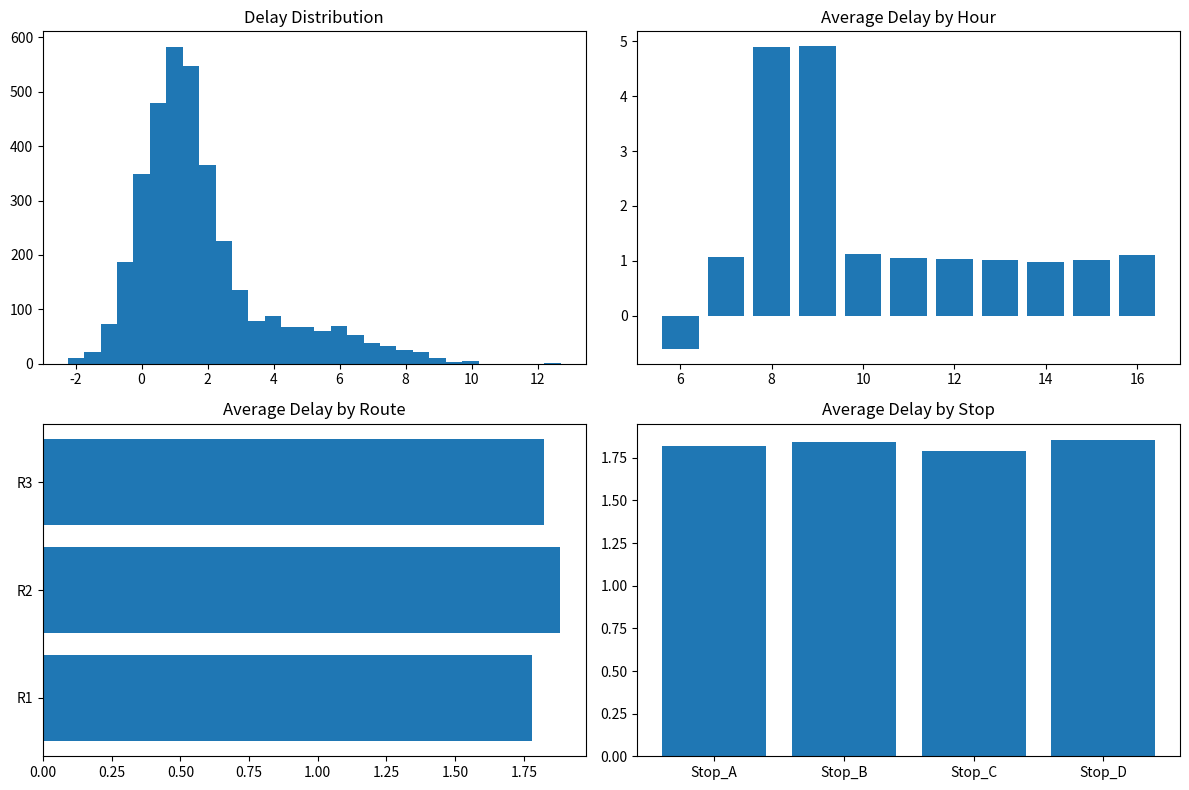

Write Python code to recreate this figure.
import pandas as pd
import numpy as np
from datetime import datetime, timedelta
import matplotlib.pyplot as plt
import os


def generate_data():
    """Generate 30 days of synthetic bus trip data."""
    
    np.random.seed(42)
    routes = ['R1', 'R2', 'R3']
    stops = ['Stop_A', 'Stop_B', 'Stop_C', 'Stop_D']
    data = []

    start_date = datetime.now() - timedelta(days=30)

    for day in range(30):
        date = start_date + timedelta(days=day)

        for route in routes:
            for trip in range(10):
                hour = 7 + trip

                for i, stop in enumerate(stops):
                    scheduled = date.replace(hour=hour, minute=i * 10, second=0)

                    # Peak hours have more delay
                    if hour in [8, 9, 17]:
                        delay = np.random.normal(5, 2)
                    else:
                        delay = np.random.normal(1, 1)

                    actual = scheduled + timedelta(minutes=delay)

                    data.append({
                        'route': route,
                        'stop': stop,
                        'scheduled': scheduled,
                        'actual': actual
                    })

    df = pd.DataFrame(data)
    return df


def analyze_data(df):
    """Perform delay analysis."""
    
    df['delay'] = (df['actual'] - df['scheduled']).dt.total_seconds() / 60
    df['hour'] = df['actual'].dt.hour

    print("\n" + "=" * 50)
    print("BUS DELAY ANALYSIS")
    print("=" * 50)

    print(f"\nTotal Records: {len(df):,}")
    print(f"Average Delay: {df['delay'].mean():.2f} minutes")
    print(f"Max Delay: {df['delay'].max():.2f} minutes")

    on_time = (df['delay'].abs() <= 2).mean() * 100
    print(f"On-Time Percentage: {on_time:.1f}%")

    print("\nWorst Routes:")
    print(df.groupby('route')['delay'].mean().sort_values(ascending=False))

    print("\nWorst Stops:")
    print(df.groupby('stop')['delay'].mean().sort_values(ascending=False))

    print("\nWorst Hours:")
    print(df.groupby('hour')['delay'].mean().sort_values(ascending=False).head(3))

    return df


def visualize_data(df):
    """Create and save visualization charts."""
    
    os.makedirs("output", exist_ok=True)

    fig, axes = plt.subplots(2, 2, figsize=(12, 8))

    axes[0, 0].hist(df['delay'], bins=30)
    axes[0, 0].set_title('Delay Distribution')

    hourly = df.groupby('hour')['delay'].mean()
    axes[0, 1].bar(hourly.index, hourly.values)
    axes[0, 1].set_title('Average Delay by Hour')

    route_delay = df.groupby('route')['delay'].mean()
    axes[1, 0].barh(route_delay.index, route_delay.values)
    axes[1, 0].set_title('Average Delay by Route')

    stop_delay = df.groupby('stop')['delay'].mean()
    axes[1, 1].bar(stop_delay.index, stop_delay.values)
    axes[1, 1].set_title('Average Delay by Stop')

    plt.tight_layout()
    plt.savefig("output/bus_analysis.png", dpi=150)
    plt.close()

    print("\nCharts saved inside 'output' folder.")


def save_data(df):
    """Save dataset to CSV file."""
    df.to_csv("output/bus_data.csv", index=False)
    print("Data saved as CSV.")


def main():
    df = generate_data()
    df = analyze_data(df)
    visualize_data(df)
    save_data(df)

    print("\nProject Completed Successfully!")


if __name__ == "__main__":
    main()
